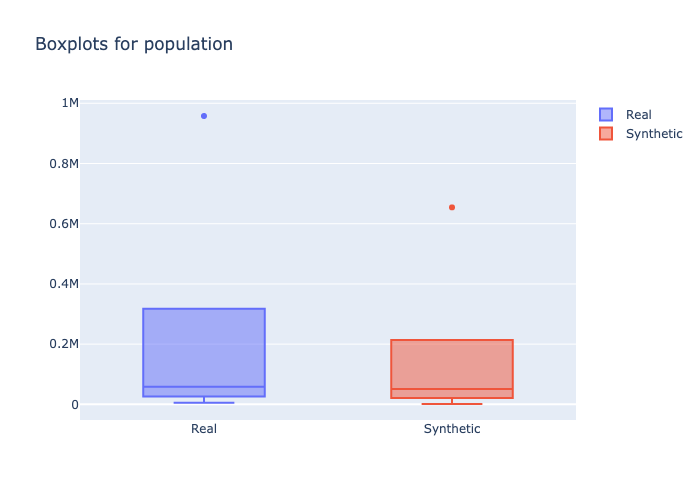

Source data for this figure (header and first rows):
min, 1st_quantile, mean, median, 3rd_quantile, max
5485, 32996, 81326, 58734, 104152, 957755
1236, 27766, 73855, 51008, 67043, 654321
